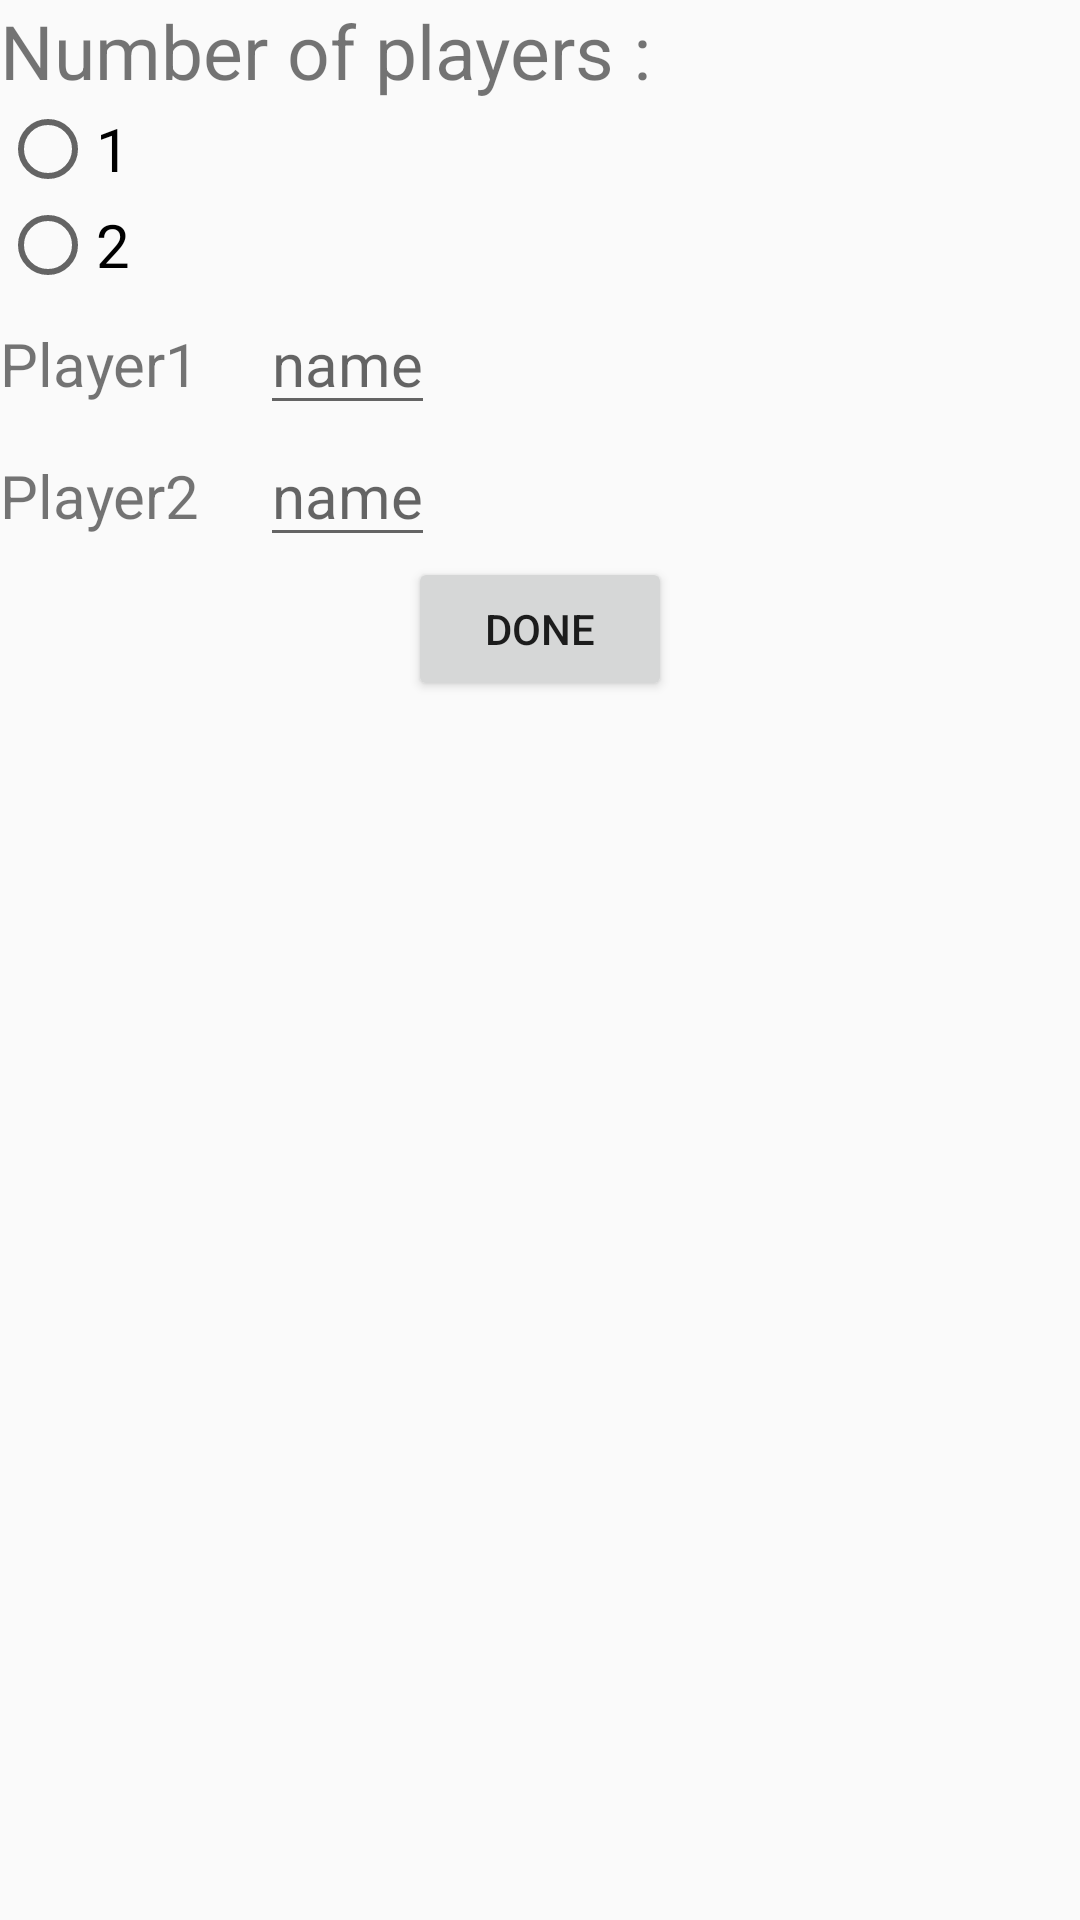

The Android layout XML behind this screen, and the referenced resources:
<!-- AndroidManifest.xml: application theme AppTheme -->
<!-- res/layout/fragment_add_player.xml -->
<?xml version="1.0" encoding="utf-8"?>
<LinearLayout
    xmlns:android="http://schemas.android.com/apk/res/android"
    android:layout_width="match_parent"
    android:layout_height="match_parent"
    android:layout_margin="10dp"
    android:orientation="vertical">

    <TextView
        android:layout_width="wrap_content"
        android:layout_height="wrap_content"
        android:textSize="25sp"
        android:text="Number of players :"/>
    <RadioButton
        android:layout_width="wrap_content"
        android:layout_height="wrap_content"
        android:text="1"
        android:textSize="20sp"/>
    <RadioButton
        android:layout_width="wrap_content"
        android:layout_height="wrap_content"
        android:text="2"
        android:textSize="20sp"/>

    <LinearLayout
        android:layout_width="wrap_content"
        android:layout_height="wrap_content"
        android:orientation="horizontal">

        <TextView
            android:layout_width="wrap_content"
            android:layout_height="wrap_content"
            android:text="Player1"
            android:textSize="20sp"/>
        <EditText
            android:layout_width="wrap_content"
            android:layout_height="wrap_content"
            android:hint="name"
            android:textSize="20sp"
            android:layout_marginLeft="20dp"/>

    </LinearLayout>

    <LinearLayout
        android:layout_width="wrap_content"
        android:layout_height="wrap_content"
        android:orientation="horizontal">

        <TextView
            android:layout_width="wrap_content"
            android:layout_height="wrap_content"
            android:text="Player2"
            android:textSize="20sp"/>
        <EditText
            android:layout_width="wrap_content"
            android:layout_height="wrap_content"
            android:hint="name"
            android:textSize="20sp"
            android:layout_marginLeft="20dp"/>

    </LinearLayout>

<Button
    android:layout_width="wrap_content"
    android:layout_height="wrap_content"
    android:layout_gravity="center"
    android:text="done"/>


</LinearLayout>
<!-- resources referenced by this layout -->
<resources>
  <style name="AppTheme" parent="Theme.AppCompat.Light.NoActionBar">
          
          <item name="colorPrimary">@color/colorAccent</item>
          <item name="colorPrimaryDark">@color/colorAccent</item>
          <item name="colorAccent">@color/colorAccent</item>
      </style>
  <!-- not gathered from this repository: default colours our renderer supplied (Android Studio template values) -->
  <color name="colorAccent">#FF03DAC5</color>
</resources>
